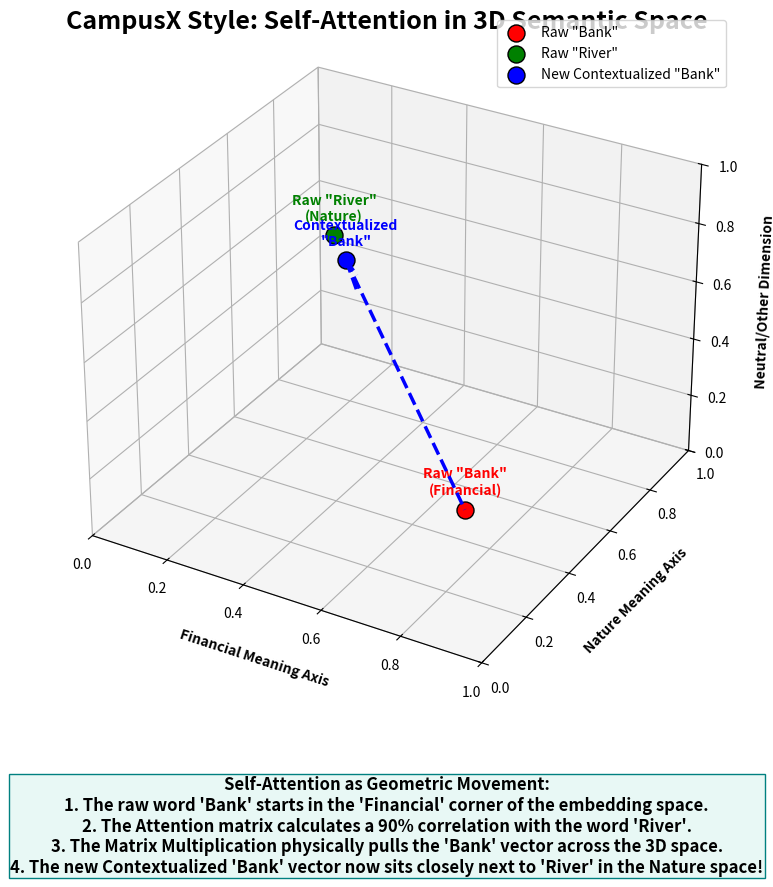

Python code for this plot: (Note: this script raises an exception after producing the figure.)
import matplotlib.pyplot as plt
import numpy as np

fig = plt.figure(figsize=(12, 9))
ax = fig.add_subplot(111, projection='3d')

# 1. Define the 3D Semantic Space Coordinates
# [X (Financial), Y (Nature), Z (Neutral Dimension)]
bank_raw = np.array([0.9, 0.1, 0.4])   # High Finance, Low Nature
river_raw = np.array([0.1, 0.9, 0.5])  # Low Finance, High Nature

# Attention Math: 10% self, 90% River
bank_contextualized = (0.1 * bank_raw) + (0.9 * river_raw) 
# Results in roughly [0.18, 0.82, 0.49] -> Pulled away from Finance, towards Nature!

# 2. Plot the Points
ax.scatter(*bank_raw, color='red', s=150, edgecolor='black', label='Raw "Bank"', zorder=5)
ax.scatter(*river_raw, color='green', s=150, edgecolor='black', label='Raw "River"', zorder=5)
ax.scatter(*bank_contextualized, color='blue', s=150, edgecolor='black', label='New Contextualized "Bank"', zorder=5)

# 3. Draw the "Pull" of Self-Attention (Quiver Arrow)
# Calculate the direction vector from Raw Bank to Contextualized Bank
u, v, w = bank_contextualized - bank_raw
ax.quiver(*bank_raw, u, v, w, color='blue', arrow_length_ratio=0.1, lw=2.5, ls='--')

# 4. Text Annotations next to dots
ax.text(bank_raw[0], bank_raw[1], bank_raw[2] + 0.05, 'Raw "Bank"\n(Financial)', color='red', fontweight='bold', ha='center')
ax.text(river_raw[0], river_raw[1], river_raw[2] + 0.05, 'Raw "River"\n(Nature)', color='green', fontweight='bold', ha='center')
ax.text(bank_contextualized[0], bank_contextualized[1], bank_contextualized[2] + 0.05, 'Contextualized\n"Bank"', color='blue', fontweight='bold', ha='center')

# 5. Axis Labels to Define the Space
ax.set_xlim(0, 1)
ax.set_ylim(0, 1)
ax.set_zlim(0, 1)
ax.set_xlabel('Financial Meaning Axis', fontweight='bold', labelpad=10)
ax.set_ylabel('Nature Meaning Axis', fontweight='bold', labelpad=10)
ax.set_zlabel('Neutral/Other Dimension', fontweight='bold', labelpad=10)

# 6. Explanatory Box
explanation = (
    "Self-Attention as Geometric Movement:\n"
    "1. The raw word 'Bank' starts in the 'Financial' corner of the embedding space.\n"
    "2. The Attention matrix calculates a 90% correlation with the word 'River'.\n"
    "3. The Matrix Multiplication physically pulls the 'Bank' vector across the 3D space.\n"
    "4. The new Contextualized 'Bank' vector now sits closely next to 'River' in the Nature space!"
)
ax.text2D(0.5, -0.1, explanation, transform=ax.transAxes, ha='center', va='top', 
          fontsize=12, fontweight='bold', bbox=dict(facecolor='#e8f8f5', edgecolor='teal', pad=1))

plt.title("CampusX Style: Self-Attention in 3D Semantic Space", fontsize=18, fontweight='bold', y=1.05)
plt.legend(loc='upper right')
plt.savefig('assets/vectors_before_after_attention.png', dpi=300, bbox_inches='tight')
plt.close()

print("Generated assets/vectors_before_after_attention.png successfully!")
